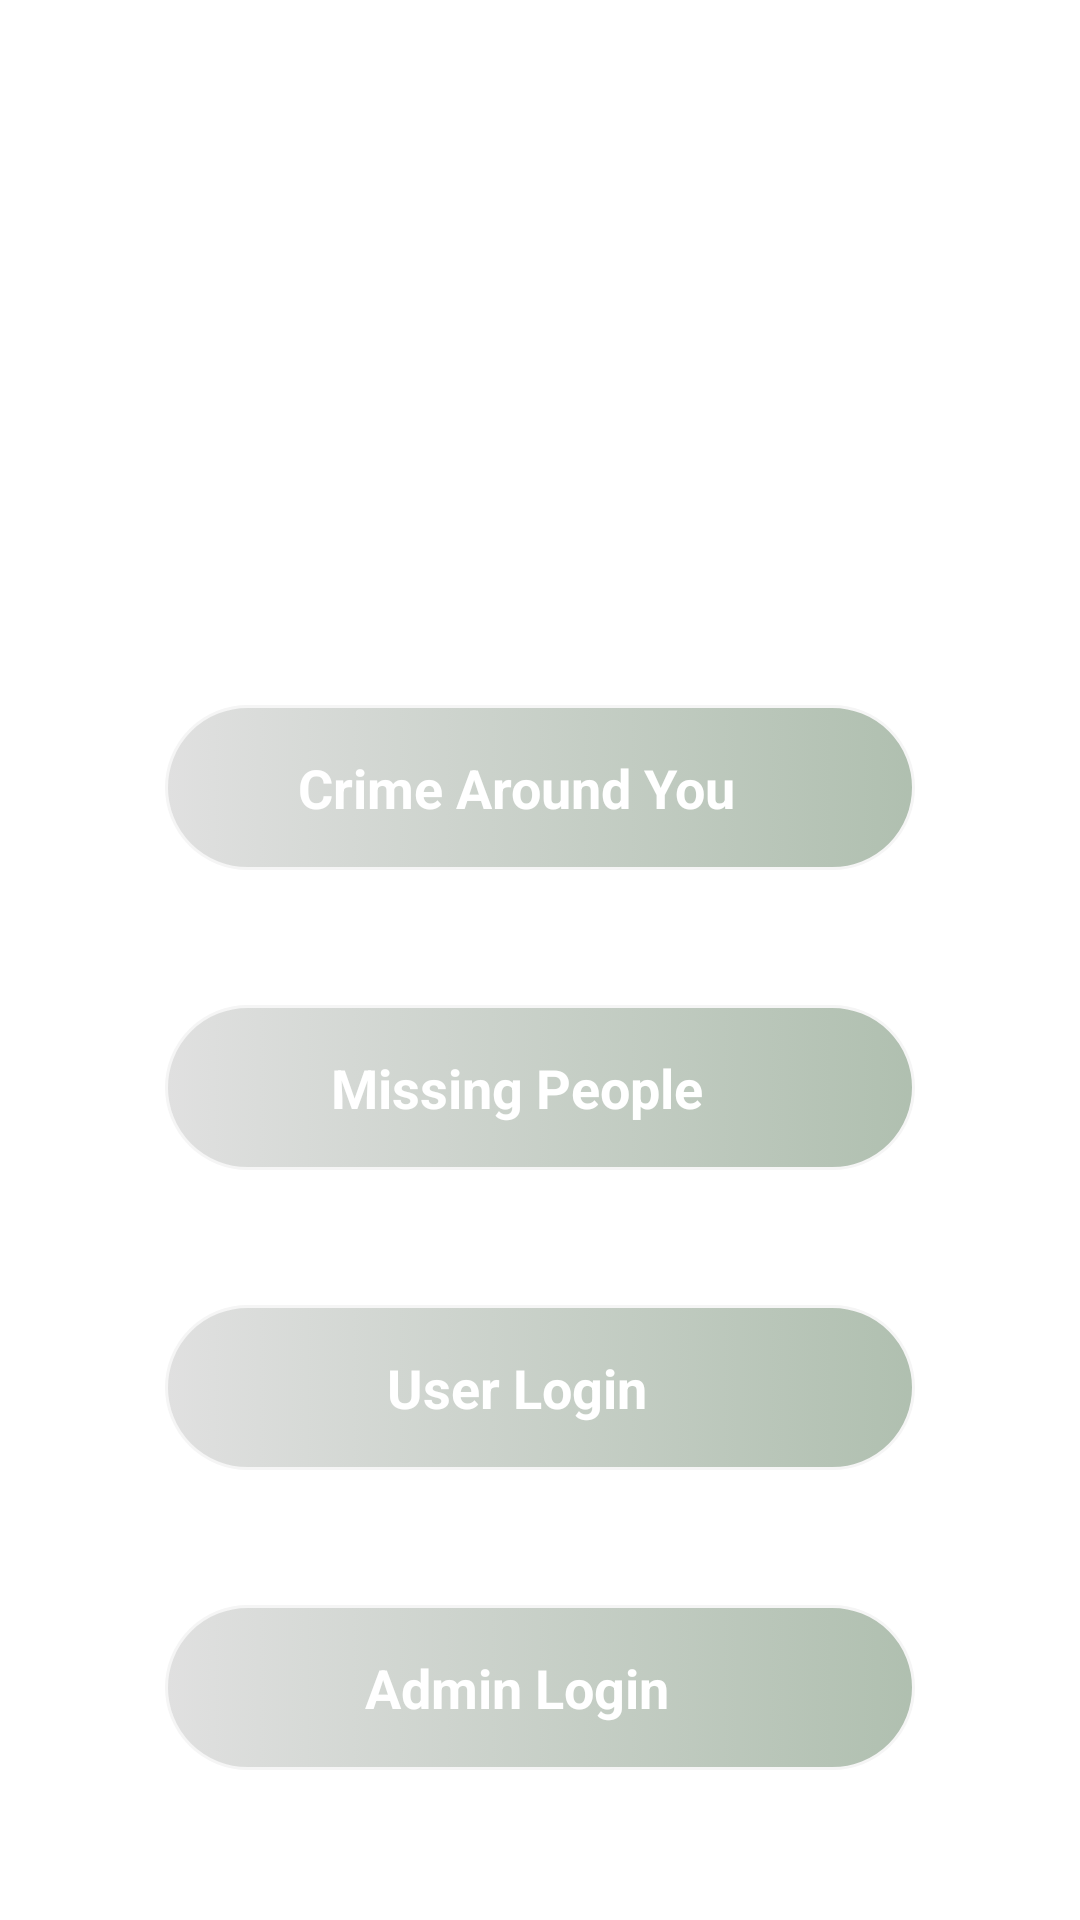

Reconstruct the res/layout file that produces this screen, plus the resources it refers to.
<!-- AndroidManifest.xml: application theme Theme.CrimeAndMissingReport -->
<!-- res/layout/activity_home.xml -->
<?xml version="1.0" encoding="utf-8"?>
<RelativeLayout xmlns:android="http://schemas.android.com/apk/res/android"
    xmlns:app="http://schemas.android.com/apk/res-auto"
    xmlns:tools="http://schemas.android.com/tools"
    android:layout_width="match_parent"
    android:layout_height="match_parent"
    android:background="#ffffff"
    tools:context=".HomeActivity">

    <RelativeLayout
        android:layout_width="match_parent"
        android:layout_height="match_parent"
        android:background="#CCFFFFFF">

    </RelativeLayout>

    <androidx.viewpager.widget.ViewPager
        android:id="@+id/viewPager"
        android:layout_width="match_parent"
        android:layout_height="match_parent" />
    <LinearLayout
        android:id="@+id/SliderDots"
        android:layout_width="match_parent"
        android:layout_height="wrap_content"
        android:layout_above="@id/lnNextPage2"
        android:layout_marginBottom="150dp"
        android:gravity="center_vertical|center_horizontal"
        android:orientation="horizontal" />

    <LinearLayout
        android:id="@+id/lnNextPage2"
        android:layout_width="250dp"
        android:layout_height="55dp"
        android:layout_alignParentBottom="true"
        android:layout_centerInParent="true"
        android:layout_marginLeft="20dp"
        android:layout_marginRight="20dp"
        android:layout_marginBottom="350dp"
        android:background="@drawable/button_gradient_bg"
        android:elevation="10dp"
        android:gravity="center"
        android:onClick="onLetsClicked"
        android:orientation="horizontal">

        <TextView
            android:layout_width="wrap_content"
            android:layout_height="wrap_content"
            android:text="Crime Around You"
            android:textColor="#ffffff"
            android:textSize="18dp"
            android:textStyle="bold" />

        <ImageView
            android:layout_width="wrap_content"
            android:layout_height="wrap_content"
            android:layout_marginStart="15dp"
            android:src="@drawable/baseline_search_24"
            app:tint="@color/white" />

    </LinearLayout>

    <LinearLayout
        android:id="@+id/lnNextPage1"
        android:layout_width="250dp"
        android:layout_height="55dp"
        android:layout_alignParentBottom="true"
        android:layout_centerInParent="true"
        android:layout_marginLeft="20dp"
        android:layout_marginRight="20dp"
        android:layout_marginBottom="250dp"
        android:background="@drawable/button_gradient_bg"
        android:elevation="10dp"
        android:gravity="center"
        android:onClick="onLetsClicked">

        <TextView
            android:layout_width="wrap_content"
            android:layout_height="wrap_content"
            android:text="Missing People"
            android:textColor="#ffffff"
            android:textSize="18dp"
            android:textStyle="bold" />

        <ImageView
            android:layout_width="wrap_content"
            android:layout_height="wrap_content"
            android:layout_marginStart="15dp"
            android:src="@drawable/baseline_search_24"
            app:tint="@color/white" />

    </LinearLayout>

    <LinearLayout
        android:id="@+id/lnNextPage4"
        android:layout_width="250dp"
        android:layout_height="55dp"
        android:layout_alignParentBottom="true"
        android:layout_centerInParent="true"
        android:layout_marginLeft="20dp"
        android:layout_marginRight="20dp"
        android:layout_marginBottom="50dp"
        android:background="@drawable/button_gradient_bg"
        android:elevation="10dp"
        android:gravity="center"
        android:onClick="onLetsClicked">

        <TextView
            android:layout_width="wrap_content"
            android:layout_height="wrap_content"
            android:text="Admin Login"
            android:textColor="#ffffff"
            android:textSize="18dp"
            android:textStyle="bold" />

        <ImageView
            android:layout_width="wrap_content"
            android:layout_height="wrap_content"
            android:layout_marginStart="15dp"
            android:src="@drawable/baseline_person_outline_24"
            app:tint="@color/white" />

    </LinearLayout>

    <LinearLayout
        android:id="@+id/lnNextPage"
        android:layout_width="250dp"
        android:layout_height="55dp"
        android:layout_alignParentBottom="true"
        android:layout_centerInParent="true"
        android:layout_marginLeft="20dp"
        android:layout_marginRight="20dp"
        android:layout_marginBottom="150dp"
        android:background="@drawable/button_gradient_bg"
        android:elevation="10dp"
        android:gravity="center"
        android:onClick="onLetsClicked">

        <TextView
            android:layout_width="wrap_content"
            android:layout_height="wrap_content"
            android:text="User Login"
            android:textColor="#ffffff"
            android:textSize="18dp"
            android:textStyle="bold" />

        <ImageView
            android:layout_width="wrap_content"
            android:layout_height="wrap_content"
            android:layout_marginStart="15dp"
            android:src="@drawable/baseline_person_outline_24"
            app:tint="@color/white" />

    </LinearLayout>




</RelativeLayout>
<!-- resources referenced by this layout -->
<resources>
  <color name="white">#FFFFFFFF</color>
  <!-- drawable button_gradient_bg (drawable) -->
  <?xml version="1.0" encoding="utf-8"?>
  <shape xmlns:android="http://schemas.android.com/apk/res/android"
      android:dither="true"
      android:shape="rectangle"
      android:useLevel="true">
  
  
      <gradient
          android:angle="180"
          android:endColor="@color/primary1"
          android:startColor="#7575"
          android:type="linear" />
      <corners android:radius="50dp" />
      <stroke
          android:width="1dp"
          android:color="#f5f5f5" />
  </shape>
  <style name="Theme.CrimeAndMissingReport" parent="Base.Theme.CrimeAndMissingReport" />
  <color name="primary1">#E0E0E0</color>
  <style name="Base.Theme.CrimeAndMissingReport" parent="Theme.Material3.DayNight.NoActionBar">
          
           <item name="colorPrimary">@color/primary1</item>
      </style>
</resources>
